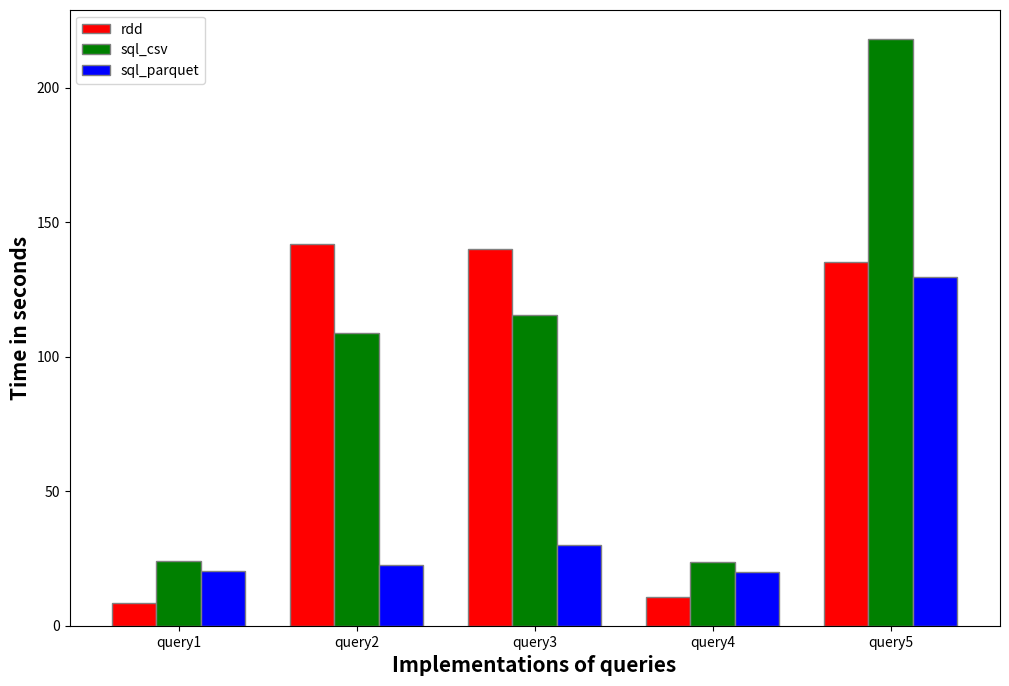

Python code for this plot:
import numpy as np
import matplotlib.pyplot as plt
 
# set width of bar
barWidth = 0.25
fig = plt.subplots(figsize =(12, 8))

# [query1, query2, query3, query4, query5] in seconds
rdd_array = [8.449, 141.898, 140.198, 10.697, 135.278]
spark_csv_array = [24.171, 108.698, 115.496, 23.65, 218.05]
spark_parquet_array = [20.17, 22.603, 30.182, 19.805, 129.55]
 
# Set position of bar on X axis
br1 = np.arange(len(rdd_array))
br2 = [x + barWidth for x in br1]
br3 = [x + barWidth for x in br2]
 
# Make the plot
plt.bar(br1, rdd_array, color ='r', width = barWidth,
        edgecolor ='grey', label ='rdd')
plt.bar(br2, spark_csv_array, color ='g', width = barWidth,
        edgecolor ='grey', label ='sql_csv')
plt.bar(br3, spark_parquet_array, color ='b', width = barWidth,
        edgecolor ='grey', label ='sql_parquet')
 
# Adding Xticks
plt.xlabel('Implementations of queries', fontweight ='bold', fontsize = 15)
plt.ylabel('Time in seconds', fontweight ='bold', fontsize = 15)
plt.xticks([r + barWidth for r in range(len(rdd_array))],
        ['query1', 'query2', 'query3', 'query4', 'query5'])
 
plt.legend()
plt.show()
